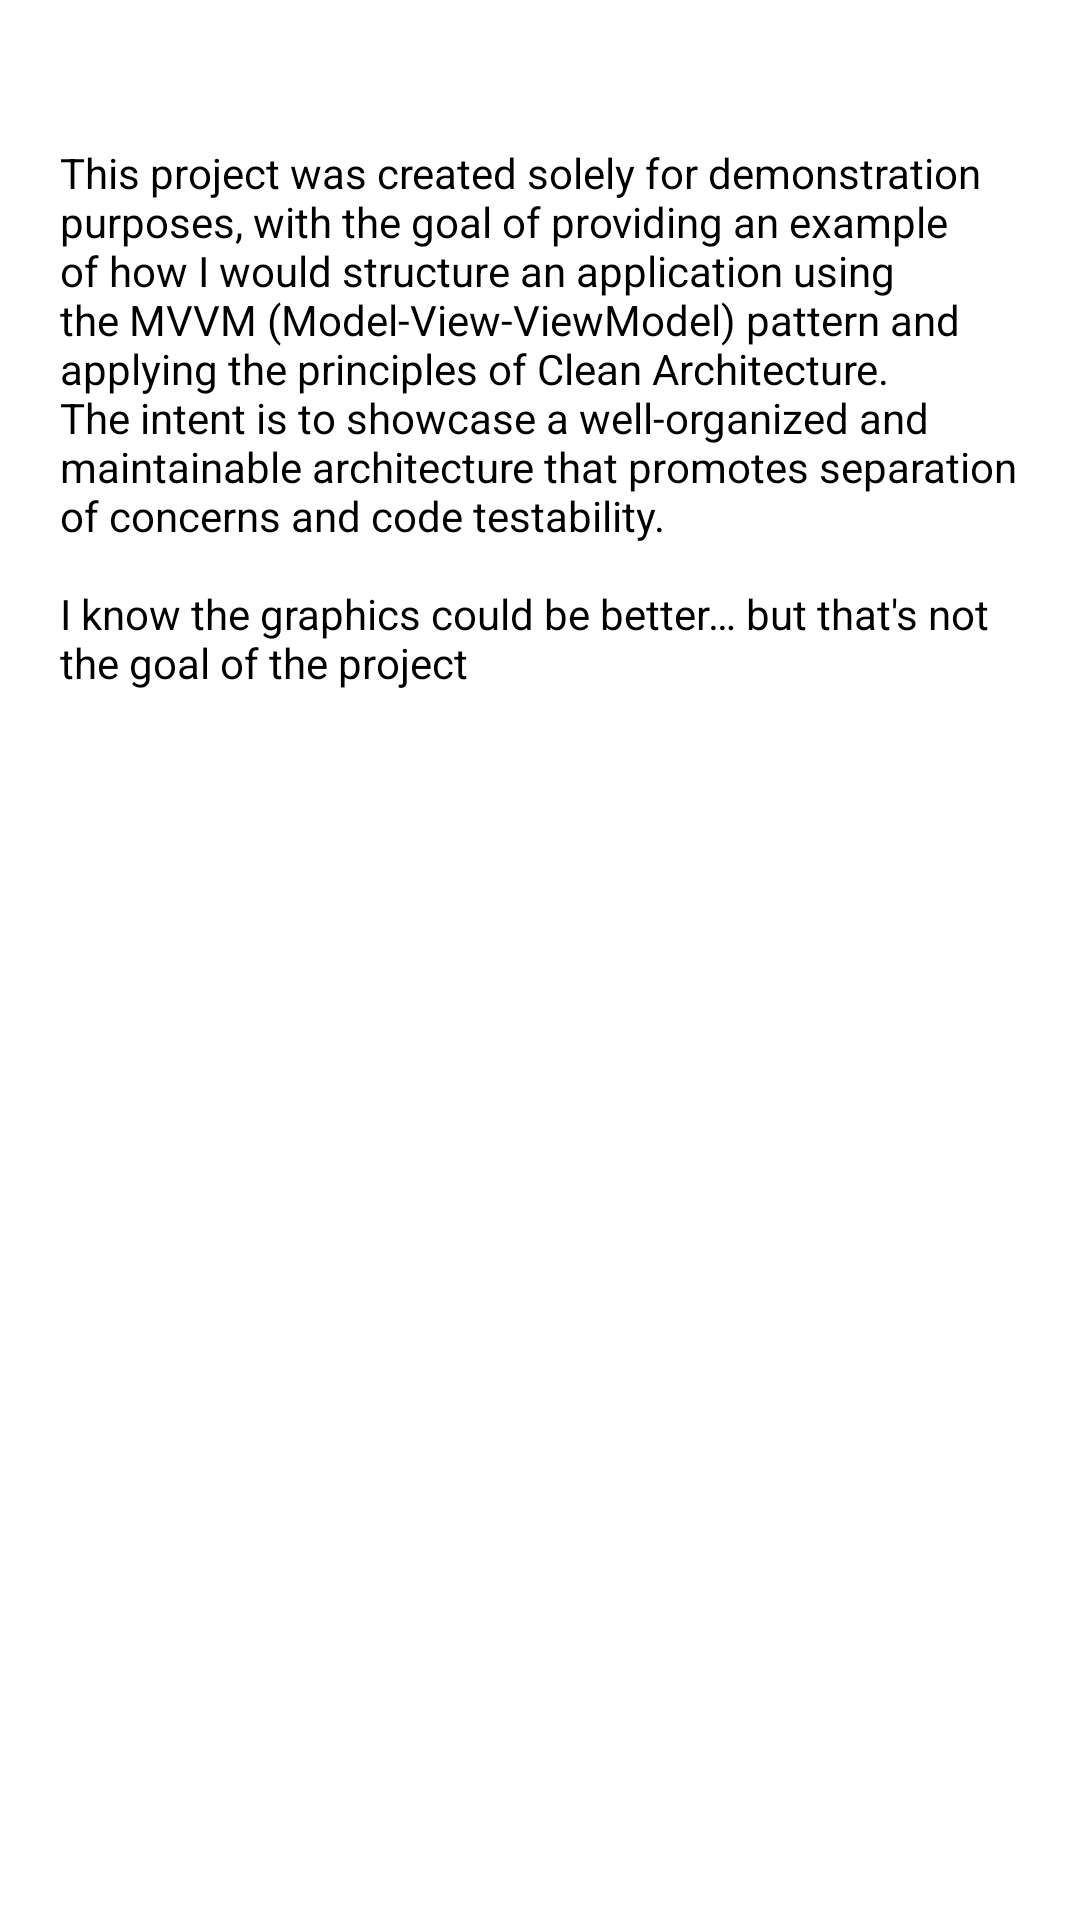

Layout XML and referenced resources for this Android screen:
<!-- AndroidManifest.xml: application theme Theme.DemoViews -->
<!-- res/layout/dialog_first_access.xml -->
<?xml version="1.0" encoding="utf-8"?>
<androidx.constraintlayout.widget.ConstraintLayout xmlns:android="http://schemas.android.com/apk/res/android"
    android:layout_width="match_parent"
    android:layout_height="wrap_content"
    xmlns:app="http://schemas.android.com/apk/res-auto"
    android:background="@color/white"
    android:padding="@dimen/padding10">

    <androidx.appcompat.widget.AppCompatImageView
        android:id="@+id/imgClose"
        android:layout_width="@dimen/size14"
        android:layout_height="@dimen/size14"
        app:layout_constraintEnd_toEndOf="parent"
        app:layout_constraintTop_toTopOf="parent"
        app:srcCompat="@drawable/ic_close"
        app:tint="@color/main_500" />

    <androidx.appcompat.widget.AppCompatTextView
        android:id="@+id/txtMessage"
        android:layout_width="match_parent"
        android:layout_height="wrap_content"
        android:textColor="@color/black"
        android:text="@string/firt_access_message"
        app:layout_constraintEnd_toEndOf="parent"
        app:layout_constraintStart_toStartOf="parent"
        app:layout_constraintTop_toBottomOf="@+id/imgClose" />


</androidx.constraintlayout.widget.ConstraintLayout>
<!-- resources referenced by this layout -->
<resources>
  <color name="black">#FF000000</color>
  <color name="main_500">#723ec1</color>
  <color name="white">#FFFFFF</color>&gt;
  <dimen name="padding10">20dp</dimen>
  <dimen name="size14">28dp</dimen>
  <string name="firt_access_message">This project was created solely for demonstration purposes, with the goal of providing an example of how I would structure an application using the MVVM (Model-View-ViewModel) pattern and applying the principles of Clean Architecture. The intent is to showcase a well-organized and maintainable architecture that promotes separation of concerns and code testability.\n\nI know the graphics could be better… but that\'s not the goal of the project</string>
  <style name="Theme.DemoViews" parent="Theme.MaterialComponents.Light.NoActionBar.Bridge">
          <item name="colorPrimary">@color/main_500</item>
          <item name="colorPrimaryVariant">@color/white</item>
          <item name="colorOnPrimary">@color/white</item>
          <item name="colorSecondary">@color/main_200</item>
          <item name="colorSecondaryVariant">@color/main_700</item>
          <item name="colorOnSecondary">@color/black</item>
          <item name="android:textColorSecondary">@color/main_800</item>
          <item name="android:statusBarColor">@color/main_500</item>
          <item name="windowActionBar">false</item>
          <item name="windowNoTitle">true</item>
      </style>
  <color name="main_200">#d0bfea</color>
  <color name="main_700">#3f226b</color>
  <color name="main_800">#261540</color>
</resources>
